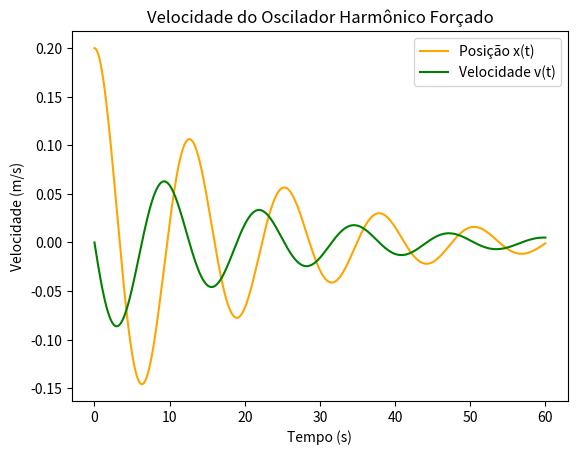

The matplotlib source for this figure:
import numpy as np
import matplotlib.pyplot as plt


# Dados
m = 2
xeq = 0
k = 0.5
b = 0.2
x0 = 0.2
v0 = 0
dt = 0.0001
t_total = 60


n_steps = int(t_total / dt)
t = np.zeros(n_steps)
x = np.zeros(n_steps)
v = np.zeros(n_steps)

# Condições iniciais
t[0] = 0
x[0] = x0
v[0] = v0

# Integração
for i in range(1, n_steps):
    t[i] = t[i-1] + dt
    x[i] = x[i-1] + v[i-1] * dt
    f = -k*x[i-1] + (-b*v[i-1])
    v[i] = v[i-1] + f * dt / m



plt.plot(t, x, label='Posição x(t)', color='orange')
plt.title('Movimento do Oscilador Harmônico Forçado')
plt.xlabel('Tempo (s)')
plt.ylabel('Posição (m)')
plt.legend()
plt.show()

plt.plot(t, v, label='Velocidade v(t)', color='green')
plt.title('Velocidade do Oscilador Harmônico Forçado')
plt.xlabel('Tempo (s)')
plt.ylabel('Velocidade (m/s)')
plt.legend()
plt.show()

# b) Aplicação de uma força externa 
wf=1.0
n_steps = int(t_total / dt)
t = np.zeros(n_steps)
x = np.zeros(n_steps)
v = np.zeros(n_steps)

# Condições iniciais
t[0] = 0
x[0] = x0
v[0] = v0


# Integração
for i in range(1, n_steps):
    t[i] = t[i-1] + dt
    x[i] = x[i-1] + v[i-1] * dt
    f = -k*x[i-1] + (-b*v[i-1]) + 5* np.cos(wf * t[i-1])  # Força externa aplicada
    v[i] = v[i-1] + f * dt / m



t_estacionario = t[t>30]
x_estacionario = x[t>30]

maximos = []

for i in range(1, len(x_estacionario)-1):
    if x_estacionario[i] > x_estacionario[i-1] and x_estacionario[i] > x_estacionario[i+1]:
        maximos.append(x_estacionario[i])
amplitude = np.mean(maximos)
print(f"Amplitude no regime estacionário: {amplitude:.2f} m")

# c) Redução da frequencia da força externa

wf = 0.5
n_steps = int(t_total / dt)
t = np.zeros(n_steps)
x = np.zeros(n_steps)
v = np.zeros(n_steps)

# Condições iniciais
t[0] = 0
x[0] = x0
v[0] = v0

# Integração
for i in range(1, n_steps):
    t[i] = t[i-1] + dt
    x[i] = x[i-1] + v[i-1] * dt
    f = -k*x[i-1] + (-b*v[i-1]) + 5* np.cos(wf * t[i-1])  # Força externa aplicada
    v[i] = v[i-1] + f * dt / m

t_estacionario = t[t>30]
x_estacionario = x[t>30]

maximos = []

for i in range(1, len(x_estacionario)-1):
    if x_estacionario[i] > x_estacionario[i-1] and x_estacionario[i] > x_estacionario[i+1]:
        maximos.append(x_estacionario[i])
amplitude = np.mean(maximos)
print(f"Amplitude no regime estacionário: {amplitude:.2f} m")
print("As amplitudes são tão diferentes porque a frequencia da força externa agora aproxima-se da frequencia natural ou seja ocorre ressonancia e a amplitude atinge o maximo possivel dentro dos limites impostos por b")